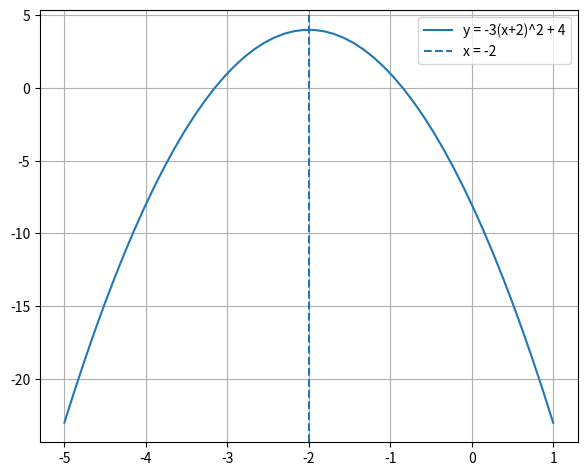

This chart was generated by the following Python code:
from matplotlib import pyplot
import numpy

if __name__ == '__main__':
    x = numpy.linspace(-5, 1)
    pyplot.plot(x, -3 * (x + 2)**2 + 4, label='y = -3(x+2)^2 + 4')
    pyplot.axvline(x=-2, linestyle='--', label='x = -2')
    pyplot.grid(True)
    pyplot.legend()
    pyplot.subplots_adjust(left=0.08, right=0.92, top=0.96, bottom=0.06)
    pyplot.show()
